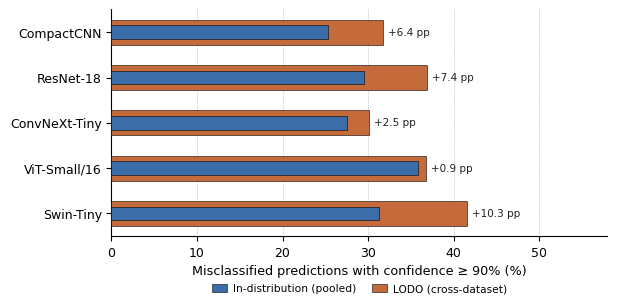

The matplotlib source for this figure:
import matplotlib
matplotlib.use("Agg")
import matplotlib.pyplot as plt
import numpy as np

plt.rcParams.update({
    "font.family": "Times New Roman",
    "font.size": 9,
    "axes.titlesize": 10.0,
    "axes.labelsize": 9.2,

    "axes.linewidth": 0.8,
    "axes.edgecolor": "black",
    "xtick.color": "black",
    "ytick.color": "black",
    "text.color": "black",
    "axes.labelcolor": "black",
})

# Same order/values as Table 11 (corrected, per-fold-averaged methodology; see
# benchmark_study/scripts/08_calibration_analysis.py)
archs = ["Swin-Tiny", "ViT-Small/16", "ConvNeXt-Tiny", "ResNet-18", "CompactCNN"]
pooled = [31.3, 35.9, 27.6, 29.5, 25.3]
lodo = [41.6, 36.8, 30.1, 36.9, 31.7]

fig, ax = plt.subplots(figsize=(6.2, 3.6), dpi=600)
y = np.arange(len(archs))

ax.barh(y, lodo, height=0.55, color="#C56A3A", label="LODO (cross-dataset)",
        edgecolor="black", linewidth=0.4, zorder=3)
ax.barh(y, pooled, height=0.30, color="#3B6EA8", label="In-distribution (pooled)",
        edgecolor="black", linewidth=0.4, zorder=4)

for i, (p, l) in enumerate(zip(pooled, lodo)):
    ax.text(l + 0.6, i, f"+{l-p:.1f} pp", va="center", fontsize=7.5, color="#222222")

ax.set_yticks(y)
ax.set_yticklabels(archs)
ax.set_xlabel("Misclassified predictions with confidence \u2265 90% (%)")
ax.set_xlim(0, 58)
ax.xaxis.grid(True, linestyle=":", linewidth=0.5, color="#999999", zorder=0)
ax.set_axisbelow(True)
handles = [plt.Rectangle((0, 0), 1, 1, color="#3B6EA8", ec="black", lw=0.4),
           plt.Rectangle((0, 0), 1, 1, color="#C56A3A", ec="black", lw=0.4)]
ax.legend(
    handles,
    ["In-distribution (pooled)", "LODO (cross-dataset)"],
    loc="upper center",
    bbox_to_anchor=(0.5, -0.19),
    ncol=2,
    frameon=False,
    fontsize=7.7,
    handlelength=1.4,
    handleheight=0.9,
    handletextpad=0.55,
    columnspacing=1.5,
    borderaxespad=0,
)

for spine in ["top", "right"]:
    ax.spines[spine].set_visible(False)
plt.subplots_adjust(left=0.18, right=0.98, bottom=0.25, top=0.88)
plt.savefig(
    r"D:\SJ\UVMDATA\EuroSAT-RGB\benchmark_study\figures\fig10_confidence_stratification_Fig6colors.png",
    dpi=600, bbox_inches="tight", pad_inches=0.06, facecolor="white")
plt.close()
print("Saved fig10_confidence_stratification_Fig6colors.png")
